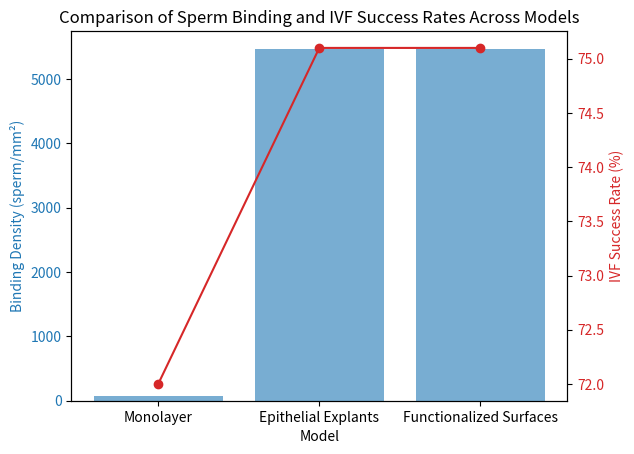

Reproduce this figure in Python.
import pandas as pd
import matplotlib.pyplot as plt

# Sample data for sperm binding densities
data = {
    'Model': ['Monolayer', 'Epithelial Explants', 'Functionalized Surfaces'],
    'Binding Density (sperm/mm²)': [76.1, 5468.6, 5468.6],
    'IVF Success Rate (%)': [72.0, 75.1, 75.1]
}

# Create DataFrame
df = pd.DataFrame(data)

# Plotting
fig, ax1 = plt.subplots()

color = 'tab:blue'
ax1.set_xlabel('Model')
ax1.set_ylabel('Binding Density (sperm/mm²)', color=color)
ax1.bar(df['Model'], df['Binding Density (sperm/mm²)'], color=color, alpha=0.6)
ax1.tick_params(axis='y', labelcolor=color)

ax2 = ax1.twinx()  # instantiate a second axes that shares the same x-axis
color = 'tab:red'
ax2.set_ylabel('IVF Success Rate (%)', color=color)  # we already handled the x-label with ax1
ax2.plot(df['Model'], df['IVF Success Rate (%)'], color=color, marker='o')
ax2.tick_params(axis='y', labelcolor=color)

plt.title('Comparison of Sperm Binding and IVF Success Rates Across Models')
plt.show()

# Further analysis and statistical tests can be added here.